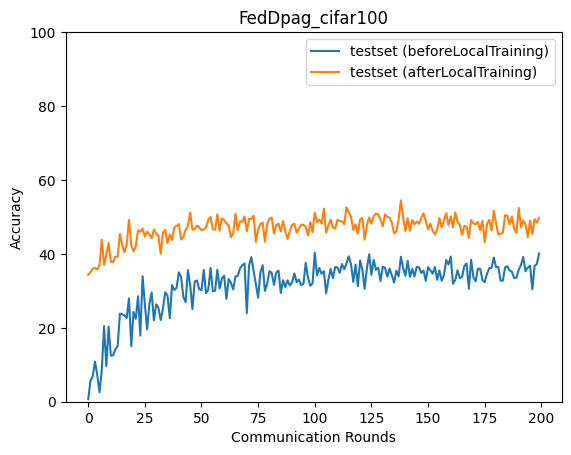

Source data for this figure (header and first rows):
epoch, accuracy_test_before, accuracy_test_after
0, 0.7052, 34.34
1, 5.636, 35.03
2, 6.901, 36
3, 10.86, 36.18
4, 7.179, 35.77
5, 2.577, 37.05
6, 8.586, 43.88
7, 20.45, 37.06
8, 9.652, 39.71
9, 20.33, 42.93
10, 12.44, 37.87
11, 12.56, 37.76
12, 14.17, 39.19
13, 15.08, 39.25
14, 23.84, 45.42
15, 23.7, 42.38
16, 23.34, 40.45
17, 22.66, 42.66
18, 27.95, 49.23
19, 14.99, 42.37
20, 24.3, 40.72
21, 22.44, 42
22, 28.55, 46.37
23, 17.87, 46.05
24, 33.94, 46.84
25, 26.44, 44.72
26, 19.54, 45.99
27, 26.42, 45.19
28, 29.53, 44.23
29, 22.03, 46.6
30, 26.37, 45.49
31, 25.39, 44.86
32, 22.11, 40.03
33, 25.26, 45.71
34, 29.62, 46.49
35, 28.69, 42.92
36, 22.59, 45.25
37, 31.57, 43.78
38, 30.24, 47.17
39, 30.82, 47.56
40, 35, 48.08
41, 33.72, 43.91
42, 28.34, 44.55
43, 26.98, 46.53
44, 35.59, 47.56
45, 31.59, 51.2
46, 25.06, 46.55
47, 32.55, 46.71
48, 32.8, 47.64
49, 30.47, 47.14
50, 30.13, 46.39
51, 35.69, 46.63
52, 29.39, 47.1
53, 30.25, 49.18
54, 36.22, 50.03
55, 29.87, 46.7
56, 30.04, 46.52
57, 35.69, 50.73
58, 30.63, 46.27
59, 33.33, 49.61
... 140 more rows
